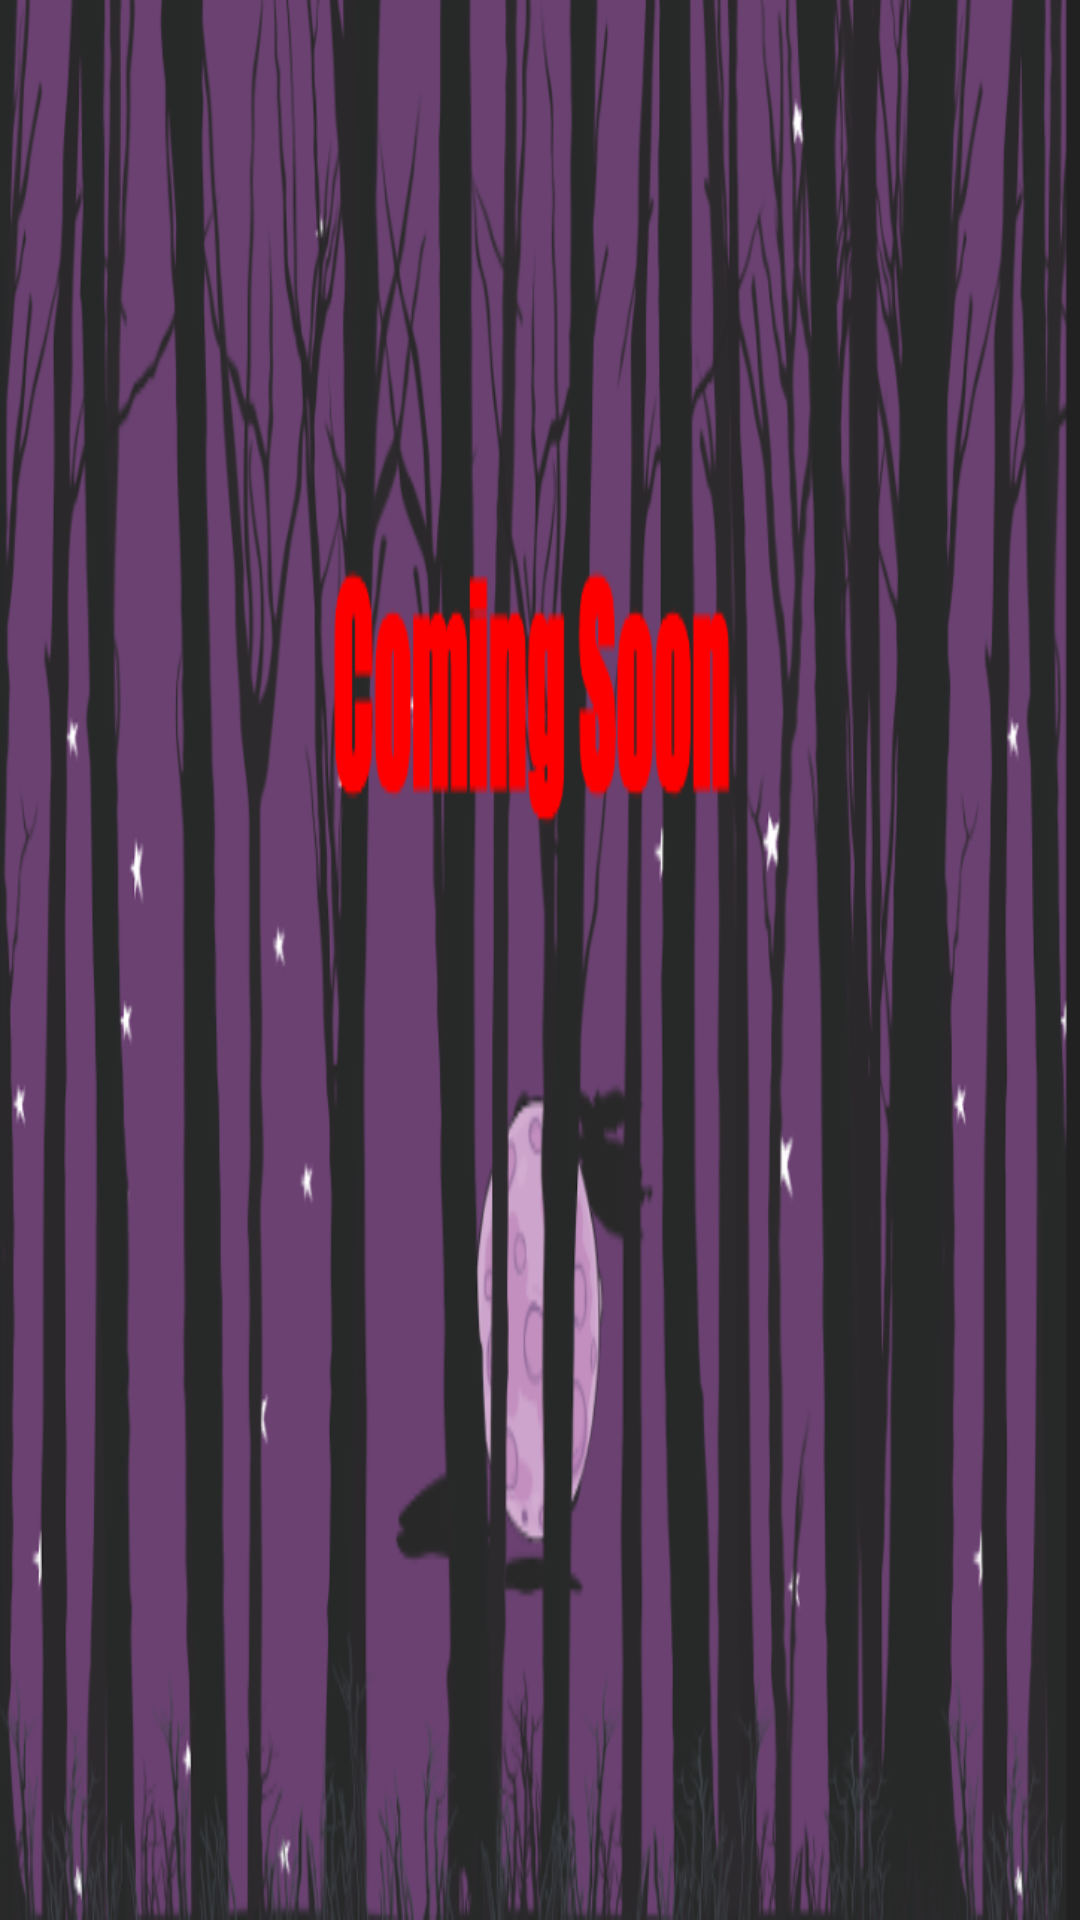

Write the Android layout XML for this screen, with the resource values it uses.
<!-- AndroidManifest.xml: application theme AppTheme -->
<!-- res/layout/activity_shop.xml -->
<?xml version="1.0" encoding="utf-8"?>
<android.support.constraint.ConstraintLayout xmlns:android="http://schemas.android.com/apk/res/android"
    xmlns:app="http://schemas.android.com/apk/res-auto"
    xmlns:tools="http://schemas.android.com/tools"
    android:layout_width="match_parent"
    android:layout_height="match_parent"
    android:background="@drawable/shop_scene1"
    tools:context=".ShopActivity">

</android.support.constraint.ConstraintLayout>
<!-- resources referenced by this layout -->
<resources>
  <!-- drawable shop_scene1: png bitmap (drawable-v24, 164862 bytes) -->
  <style name="AppTheme" parent="@android:style/Theme.NoTitleBar.Fullscreen">
          
          <item name="windowActionBar">false</item>
          <item name="windowNoTitle">true</item>
          <item name="colorPrimary">@color/colorPrimary</item>
          <item name="colorPrimaryDark">@color/colorPrimaryDark</item>
          <item name="colorAccent">@color/colorAccent</item>
      </style>
  <color name="colorPrimary">#3F51B5</color>
  <color name="colorPrimaryDark">#303F9F</color>
  <color name="colorAccent">#FF4081</color>
</resources>
